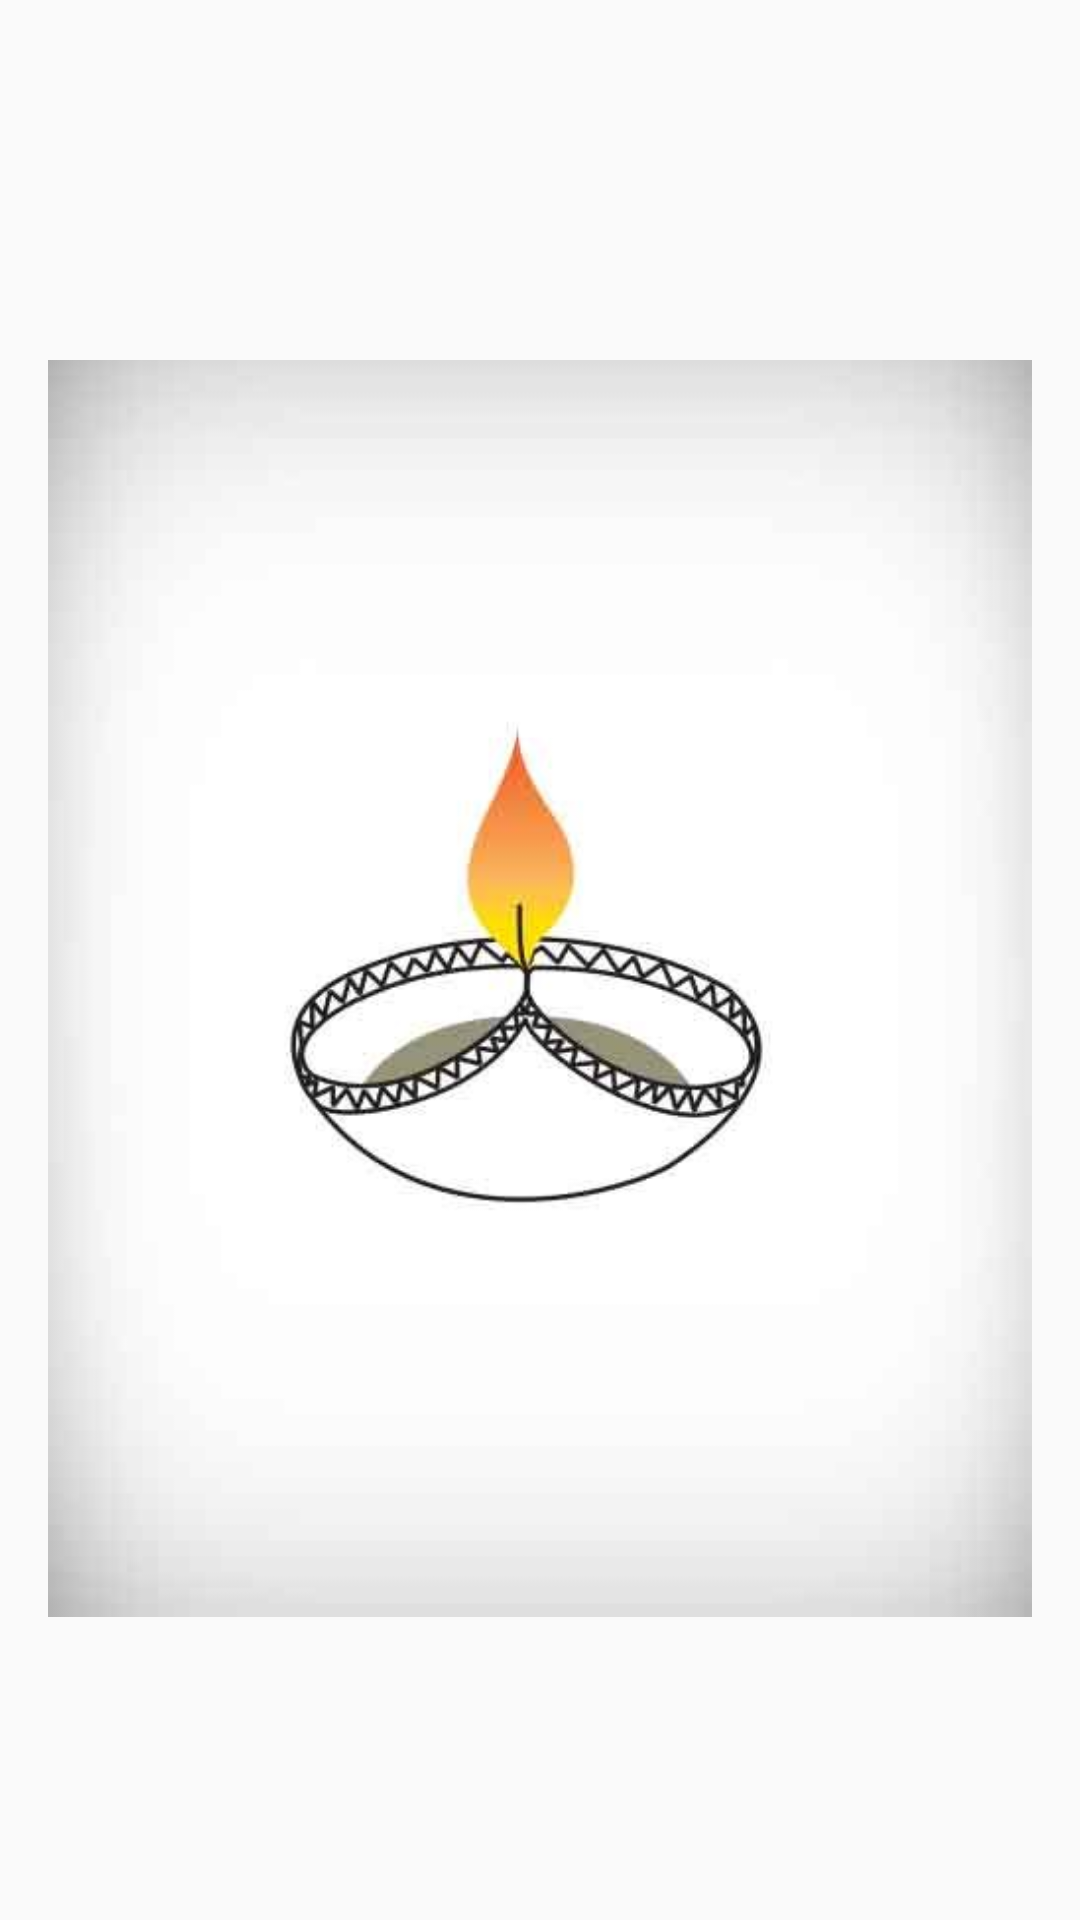

Android layout source for this screen:
<!-- AndroidManifest.xml: activity theme hometheme -->
<!-- res/layout/activity_splash_screen.xml -->
<?xml version="1.0" encoding="utf-8"?>
<RelativeLayout xmlns:android="http://schemas.android.com/apk/res/android"
    xmlns:tools="http://schemas.android.com/tools"
    android:layout_width="match_parent"
    android:layout_height="match_parent"
    android:paddingBottom="@dimen/activity_vertical_margin"
    android:paddingLeft="@dimen/activity_horizontal_margin"
    android:paddingRight="@dimen/activity_horizontal_margin"
    android:paddingTop="@dimen/activity_vertical_margin"
    tools:context="divine.calcify.activities.SplashScreenActivity">
    <TextView
        android:id="@+id/splash_message"
        android:layout_width="match_parent"
        android:layout_height="wrap_content" />
    <ImageView
        android:src="@drawable/divinesplashdummy"
        android:layout_below="@+id/splash_message"
        android:layout_width="match_parent"
        android:layout_height="match_parent" />

</RelativeLayout>
<!-- resources referenced by this layout -->
<resources>
  <dimen name="activity_horizontal_margin">16dp</dimen>
  <dimen name="activity_vertical_margin">16dp</dimen>
  <!-- drawable divinesplashdummy: jpg bitmap (drawable, 11294 bytes) -->
  <style name="hometheme" parent="Theme.AppCompat.Light.DarkActionBar">
          
          <item name="colorPrimary">@color/colorPrimary</item>
          <item name="colorPrimaryDark">@color/colorPrimaryDark</item>
          <item name="colorAccent">@color/colorAccent</item>
      </style>
  <color name="colorPrimary">#ff512f</color>
  <color name="colorPrimaryDark">#ea4526</color>
  <color name="colorAccent">#ff751a</color>
</resources>
